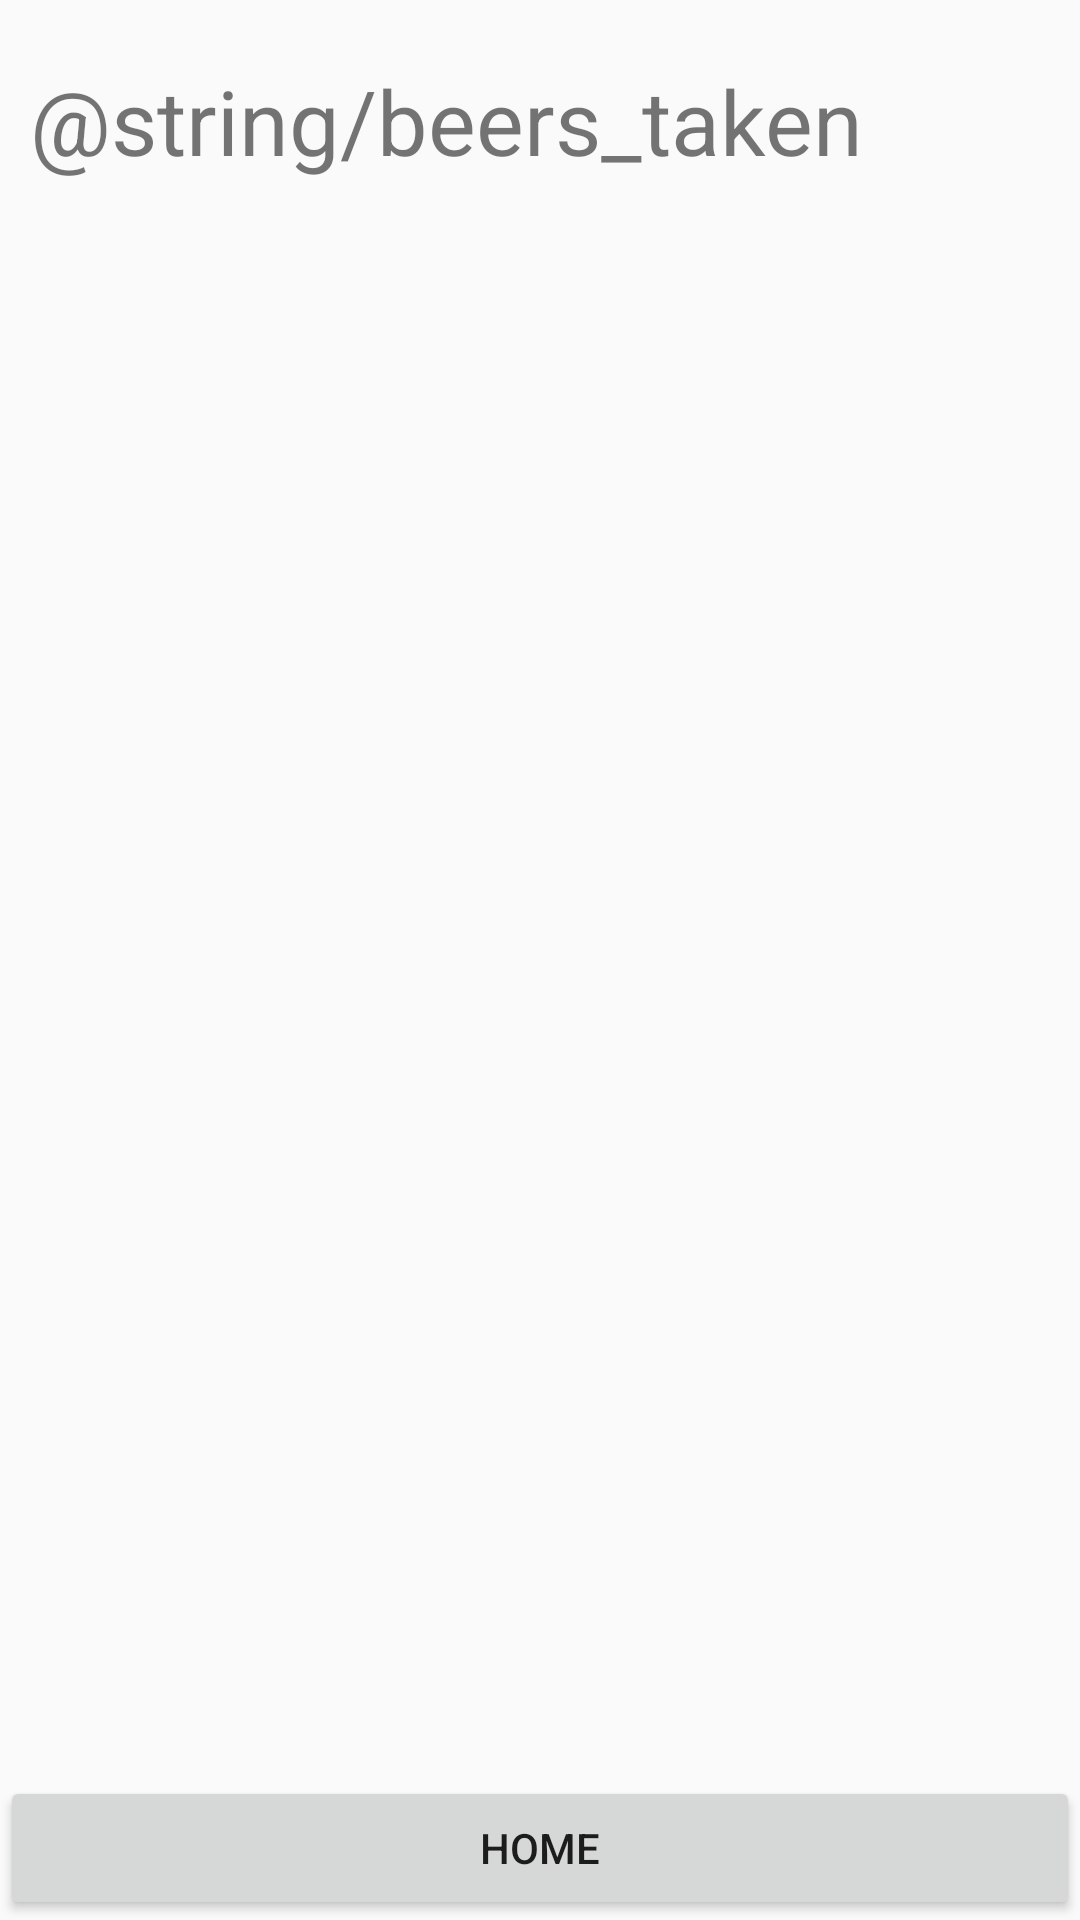

Produce the Android XML layout that renders to this screen, including the resource entries it uses.
<!-- AndroidManifest.xml: application theme AppTheme -->
<!-- res/layout/activity_beers.xml -->
<?xml version="1.0" encoding="utf-8"?>
<RelativeLayout xmlns:android="http://schemas.android.com/apk/res/android"
    android:layout_width="match_parent" android:layout_height="match_parent">



    <TextView
        android:id="@+id/BeersTextView"
        android:layout_width="wrap_content"
        android:layout_height="wrap_content"
        android:layout_alignParentStart="true"
        android:layout_alignParentLeft="true"
        android:layout_alignParentEnd="true"
        android:layout_alignParentRight="true"
        android:layout_marginStart="10dp"
        android:layout_marginLeft="10dp"
        android:layout_marginEnd="10dp"
        android:layout_marginRight="10dp"
        android:paddingTop="20dp"
        android:text="@string/beers_taken"
        android:textSize="30sp" />
    <ListView
        android:layout_width="match_parent"
        android:layout_height="wrap_content"
        android:id="@+id/listView"
        android:layout_below="@+id/BeersTextView"
        android:layout_alignParentRight="true"></ListView>
    <Button
        android:layout_width="match_parent"
        android:layout_height="wrap_content"
        android:layout_alignParentBottom="true"
        android:id="@+id/homeButton"
        android:text="Home"/>
</RelativeLayout>
<!-- resources referenced by this layout -->
<resources>
  <style name="AppTheme" parent="Theme.AppCompat.Light.DarkActionBar">
          
          <item name="colorPrimary">@color/colorPrimary</item>
          <item name="colorPrimaryDark">@color/colorPrimaryDark</item>
          <item name="colorAccent">@color/colorAccent</item>
      </style>
  <color name="colorPrimary">#008577</color>
  <color name="colorPrimaryDark">#00574B</color>
  <color name="colorAccent">#D81B60</color>
</resources>
